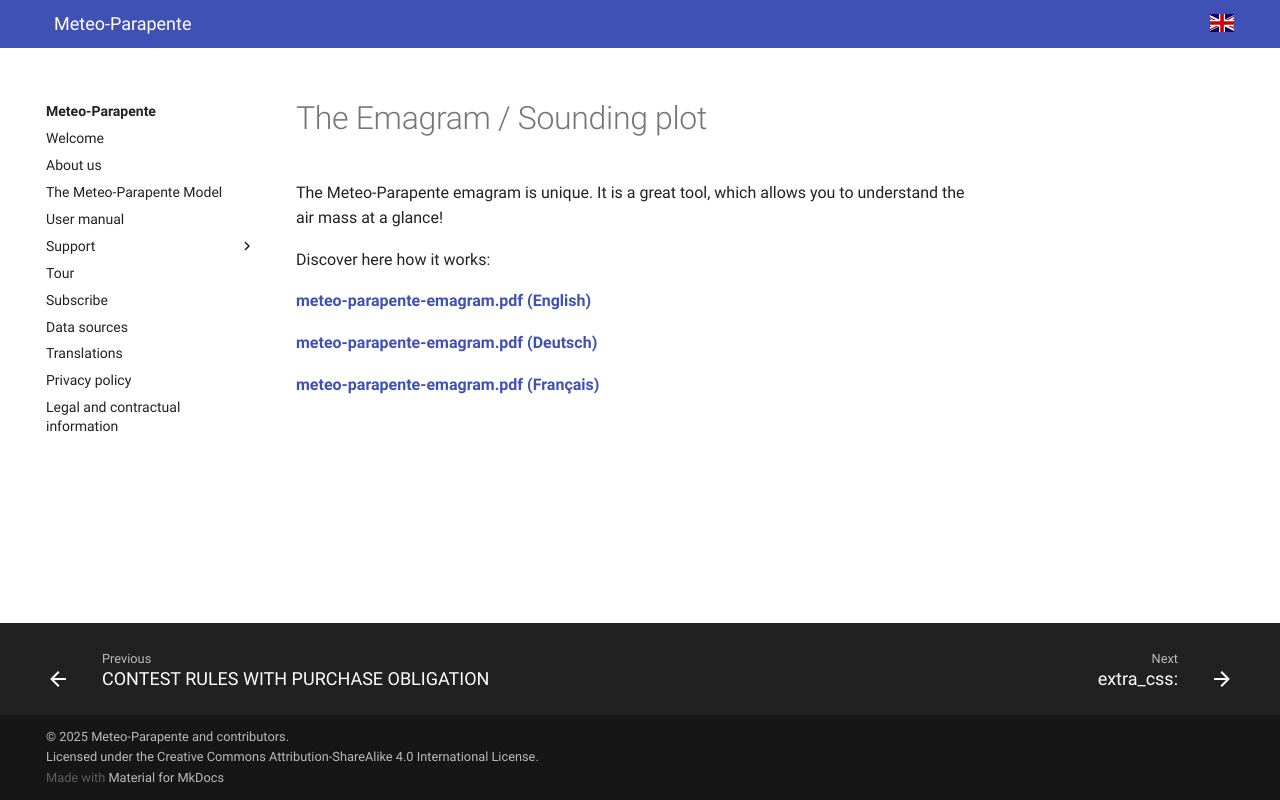

repository: meteo-parapente/mtopara-portal · page: help/emagram/index.html · generator: mkdocs

# The Emagram / Sounding plot

The Meteo-Parapente emagram is unique. It is a great tool, which allows you to understand the air mass at a glance!

Discover here how it works:


**<a href="/files/meteo-parapente-emagram.pdf" target="_blank">meteo-parapente-emagram.pdf (English)</a>**

**<a href="/de/files/meteo-parapente-emagram.pdf" target="_blank">meteo-parapente-emagram.pdf (Deutsch)</a>**

**<a href="/fr/files/meteo-parapente-emagram.pdf" target="_blank">meteo-parapente-emagram.pdf (Français)</a>**
